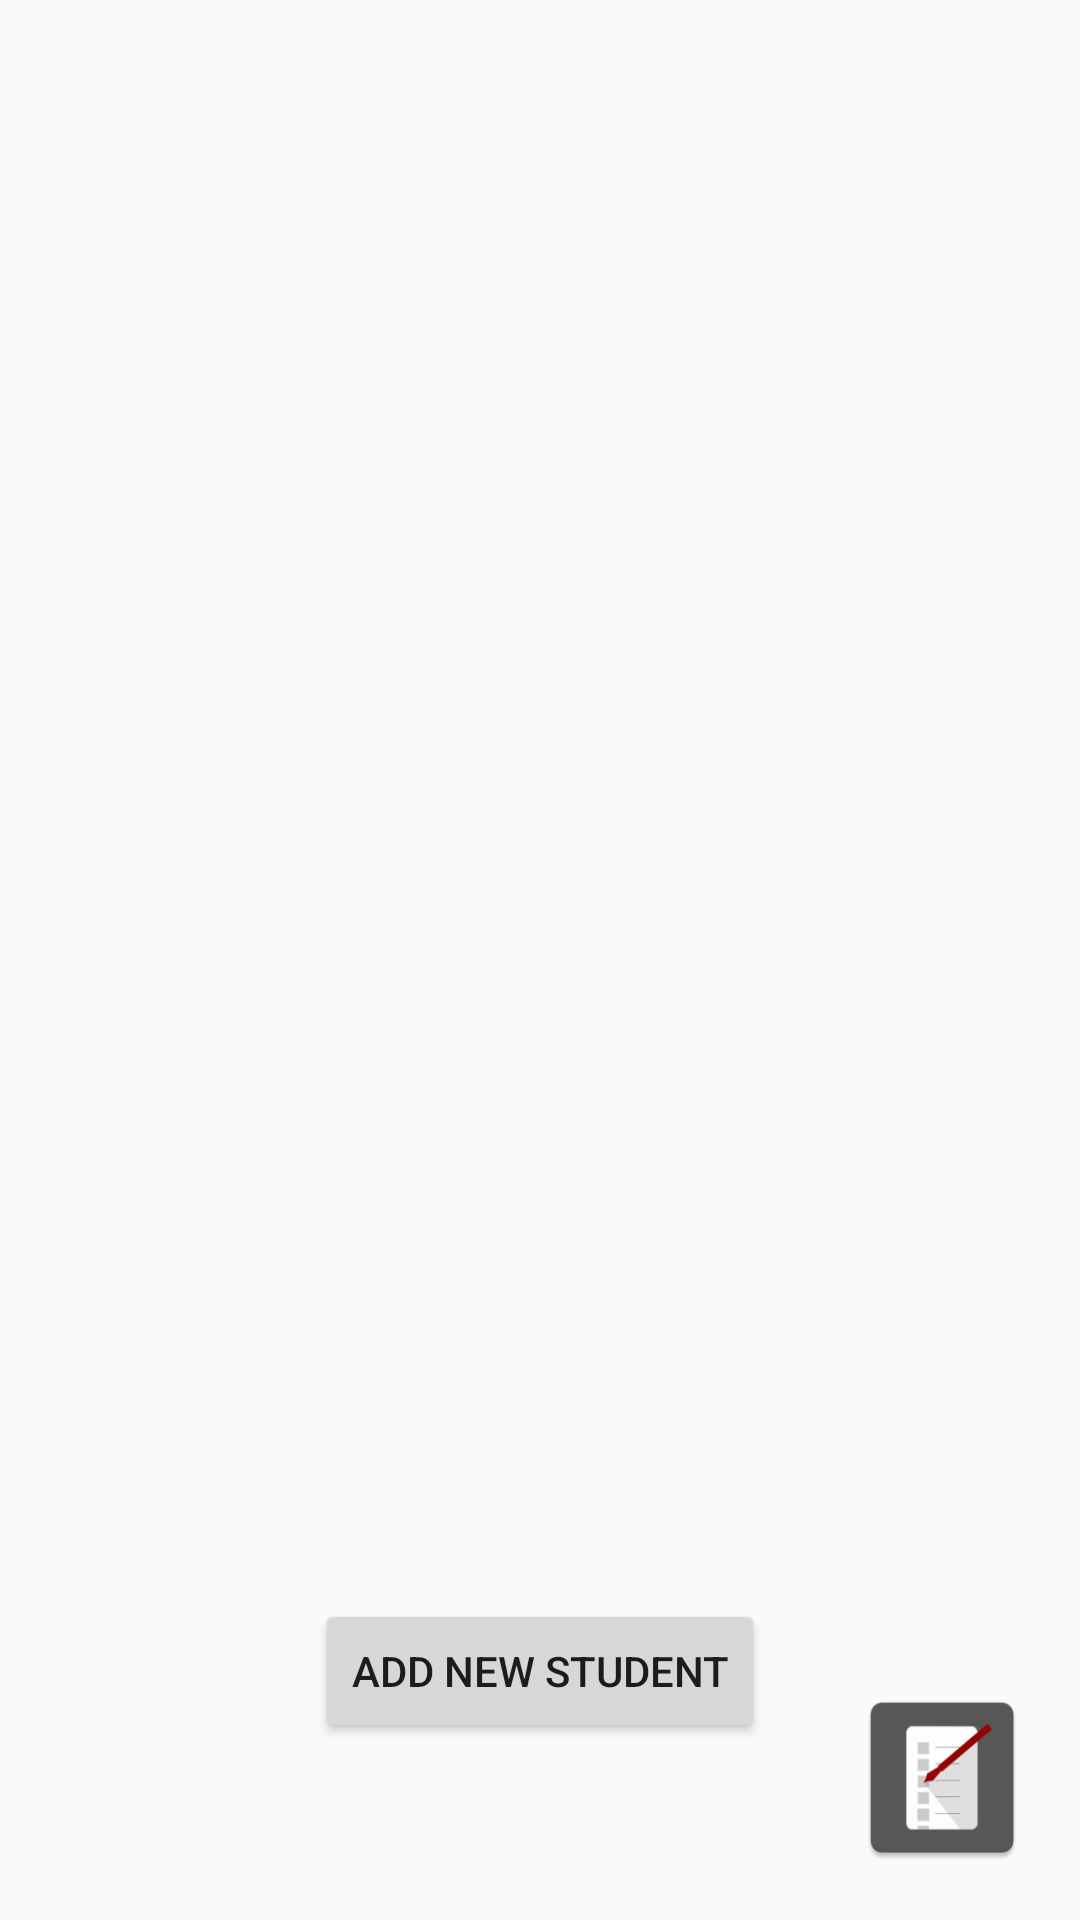

This screen was rendered from an Android layout file. Write that file and the resources it references.
<!-- AndroidManifest.xml: application theme AppTheme -->
<!-- res/layout/activity_edit_students.xml -->
<?xml version="1.0" encoding="utf-8"?>
<android.support.constraint.ConstraintLayout xmlns:android="http://schemas.android.com/apk/res/android"
    xmlns:app="http://schemas.android.com/apk/res-auto"
    xmlns:tools="http://schemas.android.com/tools"
    android:layout_width="match_parent"
    android:layout_height="match_parent"
    tools:context="net.pinaz993.ledger.EditStudents">

    <Button
        android:id="@+id/newStudentBtn"
        android:layout_width="wrap_content"
        android:layout_height="wrap_content"
        android:layout_marginBottom="8dp"
        android:layout_marginEnd="8dp"
        android:layout_marginStart="8dp"
        android:layout_marginTop="8dp"
        android:text="Add new student"
        app:layout_constraintBottom_toBottomOf="parent"
        app:layout_constraintEnd_toEndOf="parent"
        app:layout_constraintStart_toStartOf="parent"
        app:layout_constraintTop_toBottomOf="@+id/studentListView"
        app:layout_constraintVertical_bias="0.089" />

    <ListView
        android:id="@+id/studentListView"
        android:layout_width="335dp"
        android:layout_height="430dp"
        android:layout_marginBottom="120dp"
        android:layout_marginEnd="8dp"
        android:layout_marginStart="8dp"
        app:layout_constraintBottom_toBottomOf="parent"
        app:layout_constraintEnd_toEndOf="parent"
        app:layout_constraintHorizontal_bias="0.515"
        app:layout_constraintStart_toStartOf="parent" />

    <ImageButton
        android:layout_width="60dp"
        android:layout_height="63dp"
        android:layout_marginBottom="16dp"
        android:layout_marginEnd="16dp"
        android:background="@mipmap/ic_launcher"
        android:src="@drawable/home_button"
        app:layout_constraintBottom_toBottomOf="parent"
        app:layout_constraintEnd_toEndOf="parent"
        android:onClick="goHome"/>
</android.support.constraint.ConstraintLayout>
<!-- resources referenced by this layout -->
<resources>
  <!-- drawable home_button (drawable) -->
  <?xml version="1.0" encoding="utf-8"?>
  <selector xmlns:android="http://schemas.android.com/apk/res/android">
      <ImageButton
          android:id="@+id/home_button"
          android:layout_width="wrap_content"
          android:layout_height="wrap_content"
          android:text="test home button" />
  </selector>
  <!-- mipmap ic_launcher: png bitmap (drawable, 3666 bytes) -->
  <style name="AppTheme" parent="Theme.AppCompat.Light.DarkActionBar">
          <item name="colorPrimary">@color/colorPrimary</item>
          <item name="colorPrimaryDark">@color/colorPrimaryDark</item>
          <item name="colorAccent">@color/colorSecondaryAccent</item>
          <item name="android:colorControlActivated">@color/colorSecondaryAccent</item>
      </style>
  <color name="colorPrimary">#dddddd</color>
  <color name="colorPrimaryDark">#999999</color>
  <color name="colorSecondaryAccent">#a00aa0</color>
</resources>
